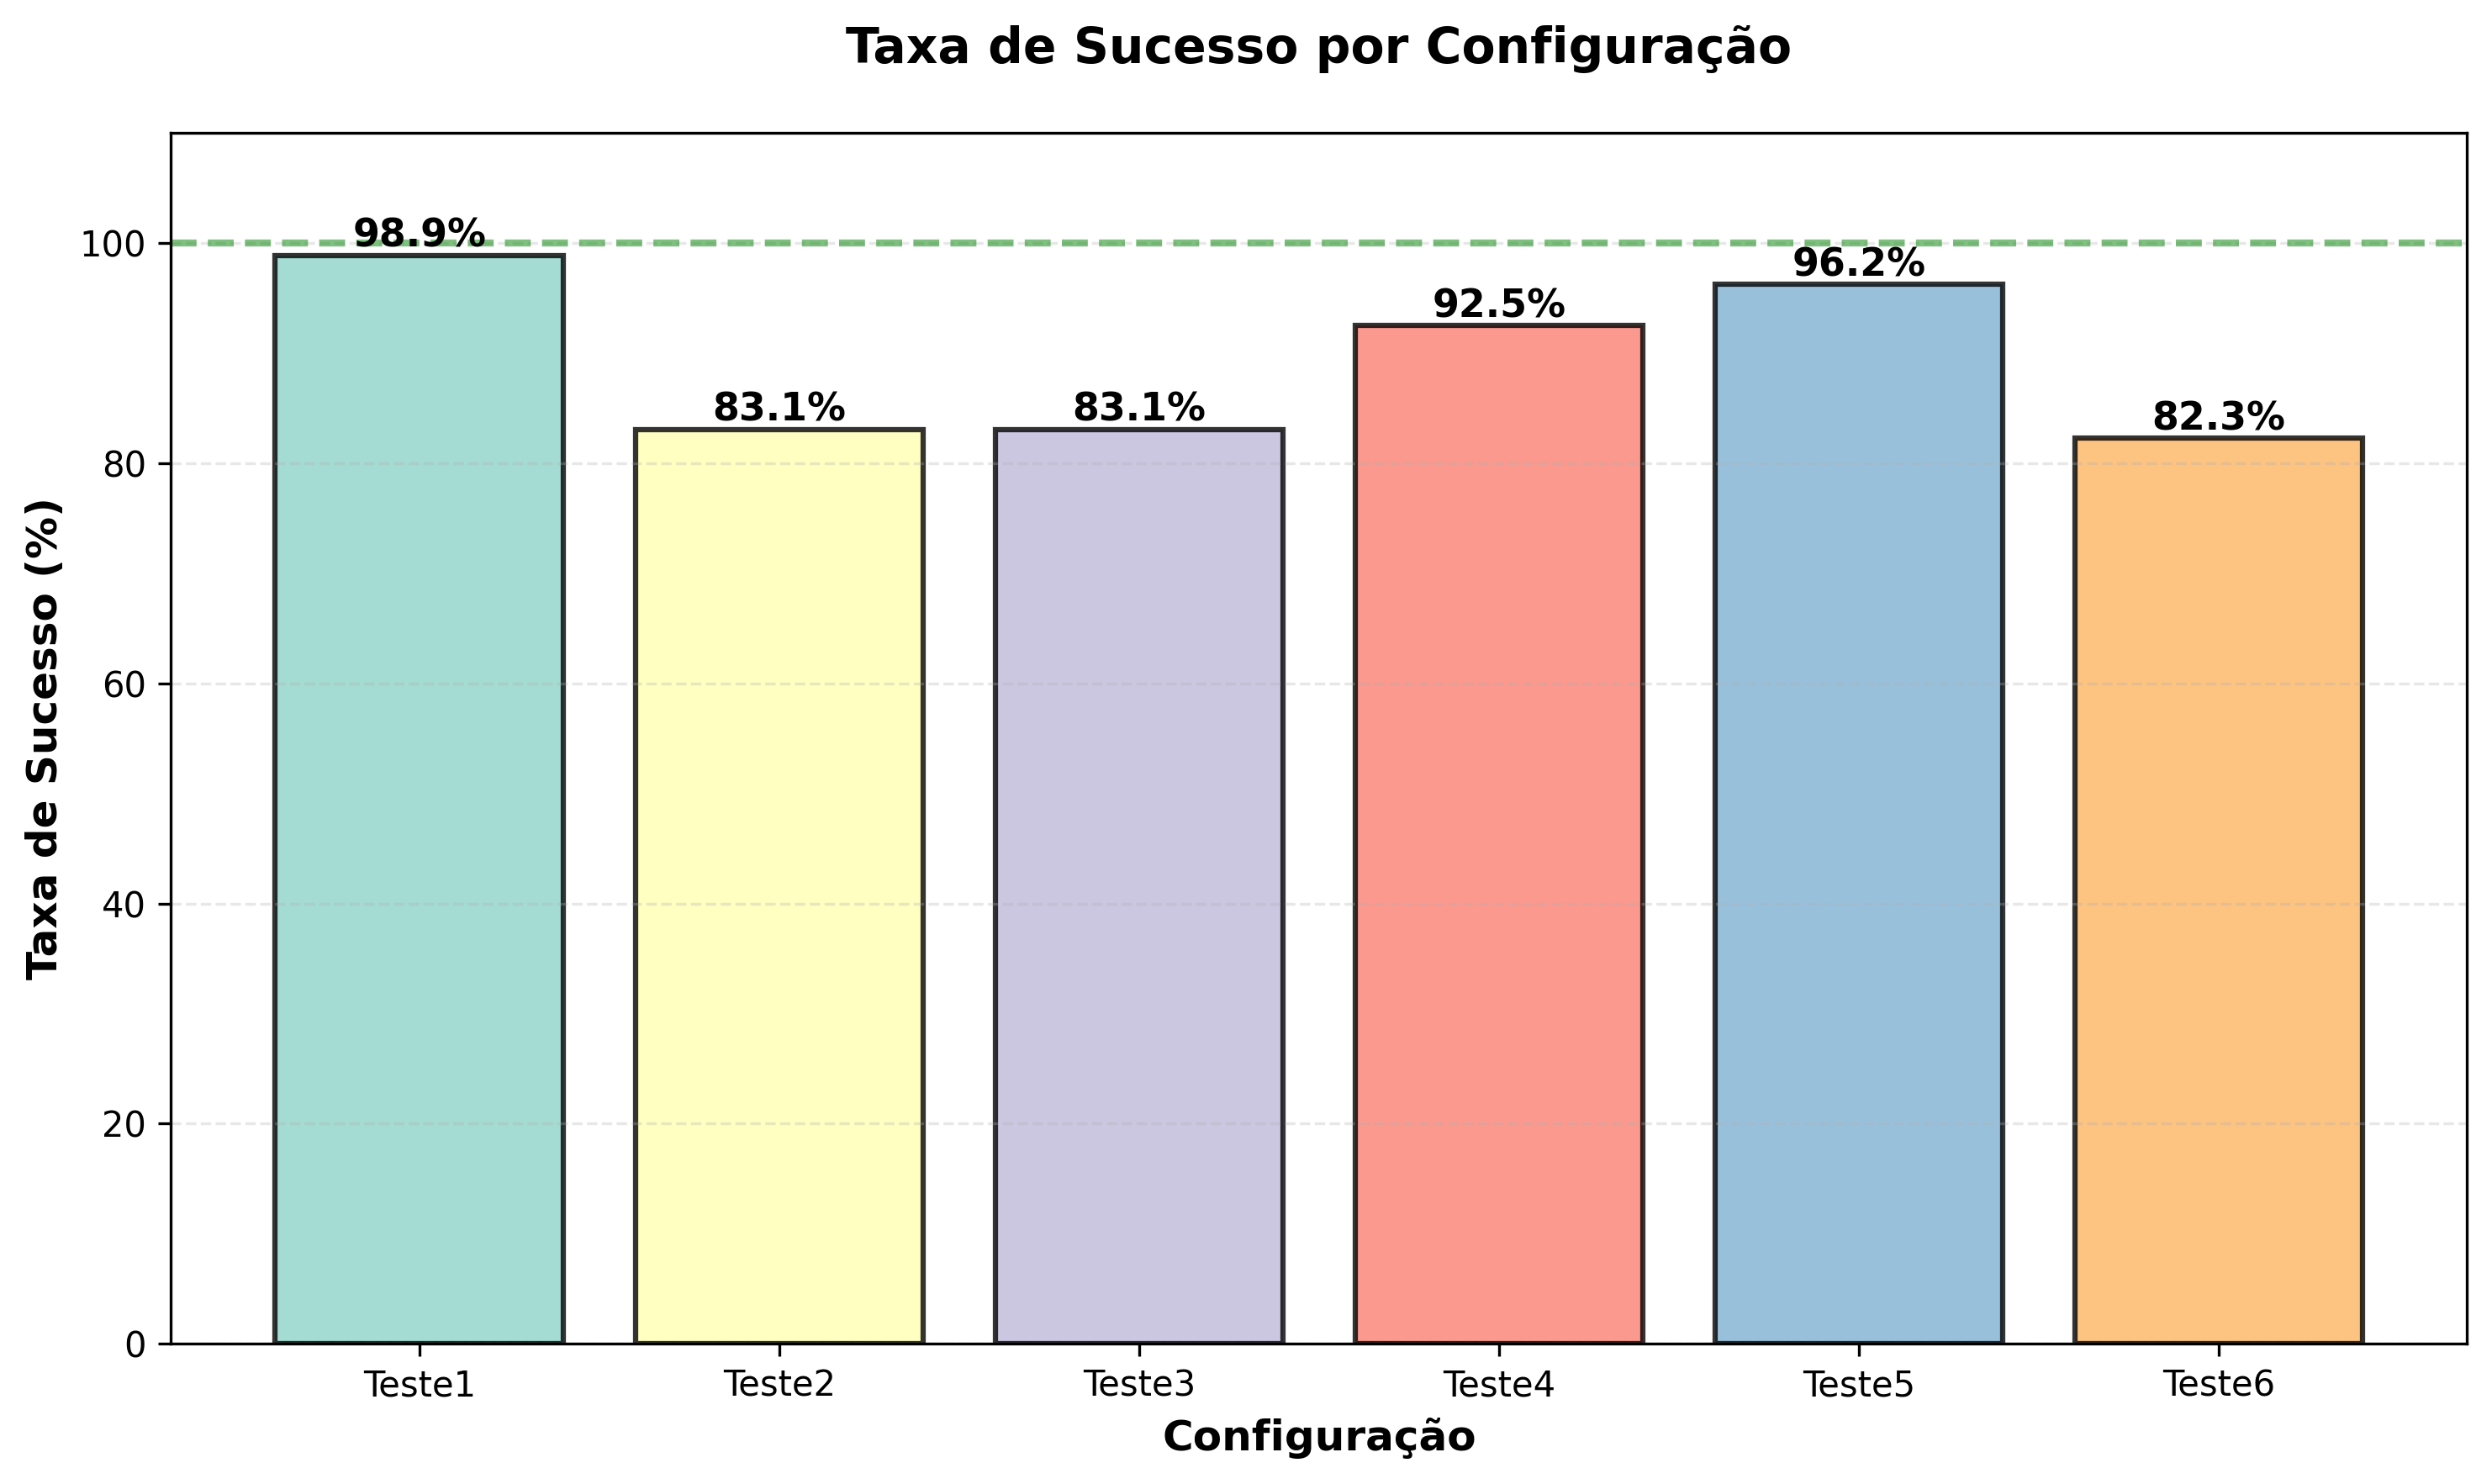

Data behind this chart, as committed beside it:
config, taxa_sucesso
Teste1, 98.91
Teste2, 83.06
Teste3, 83.06
Teste4, 92.5
Teste5, 96.25
Teste6, 82.28
